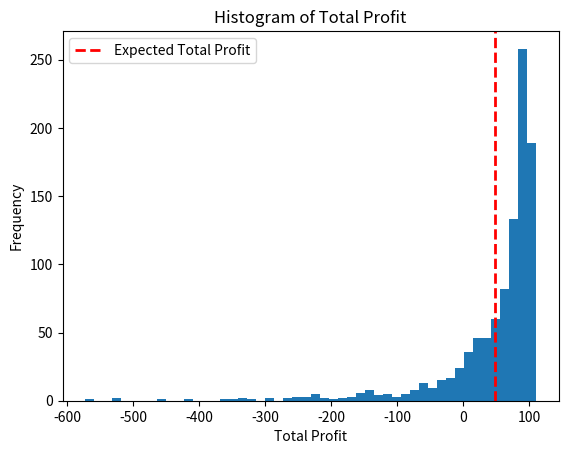

This chart was generated by the following Python code:
import numpy as np
import scipy as sp
import matplotlib.pyplot as plt

# We want to find the fee rate gamma that in expectation makes LPing profitable
# Market Proposer pays B, and Treasury will add B / (2 * (sqrt(2) - 1)) to open a market
# There will be 2 outcomes, O_1 and O_2, with initial probabilities 0.5 each
# The market will be settled with the final values p and 1 - p


def generate_price_paths(
    T: int = 30,  # 30 days, for monthly contracts
    n: int = 1000,  # number of paths to generate
    sigma: float = 0.01,  # 1% daily volatility
    P_0: float = 1000,  # initial price
):
    """
    Generate n price paths from Geometric Brownian Motion.
    mu is set according to sigma to make path martingale.
    """
    P = np.zeros((n, T))

    for i in range(n):
        z = np.cumsum(np.random.normal(0, sigma, T))
        P[i] = P_0 * np.exp(z - (sigma**2) * np.arange(T) / 2)

    return P


def get_L(B):
    return B / (2 * (np.sqrt(2) - 1))


def get_S(
    P: float = 1000,  # price at maturity
    P_0: float = 1000,  # initial price
    delta: int = 1,  # delta
    up: bool = True,  # whether given outcome token is up or down
):
    """
    Calculate the redemption value of S, the derivative, based on given parameters.
    """
    if up:
        return max(0, min(1, 0.5 * (1 + delta * (P - P_0) / P_0)))
    else:
        return max(0, min(1, 0.5 * (1 - delta * (P - P_0) / P_0)))


def get_LP_value(
    B: float = 1000,  # payment from proposer
    S: float = 0.5,  # redemption value of S
):
    """
    Calculate the value of LP's position given the redemption value of S.
    Value = L * (2 * sqrt(S) - S + 2 * sqrt(1 - S) - (1 - S))
    """
    L = get_L(B)
    return L * (2 * np.sqrt(S) + 2 * np.sqrt(1 - S) - 1)


def get_LP_loss(B, S):
    return get_LP_value(B, 0.5) - get_LP_value(B, S)


def get_LP_losses(
    P,  # price paths
    B: float = 1000,  # payment from proposer
    delta: int = 1,  # delta
):
    """
    P is n by T array where n is the number of paths and T is the number of time steps
    for each time step, calculate the LP's loss, then take the summation
    return the array of losses
    """
    n, T = P.shape
    losses = np.zeros(n)
    for i in range(n):
        losses[i] = get_LP_loss(
            B, get_S(P[i, T - 1], P_0=P[i, 0], delta=delta, up=True)
        )

    return losses


def get_swap_fee_earnings(
    P,  # price paths
    B: float = 1000,  # payment from proposer
    delta: int = 1,  # delta
    gamma: float = 0.01,  # fee rate
):
    """
    P is n by T array where n is the number of paths and T is the number of time steps
    for each time step, calculate the swap fee earnings, then take the summation
    volume = L * (sqrt(S_t) - sqrt(S_{t-1})) + L * (sqrt(1 - S_t) - sqrt(1 - S_{t-1}))
    fee_earned = gamma * volume
    return the array of fee_earned
    """
    n, T = P.shape
    fee_earned = np.zeros(n)
    for i in range(n):
        for t in range(1, T):
            S_current = get_S(P[i, t], P_0=P[i, 0], delta=delta, up=True)
            S_prev = get_S(P[i, t - 1], P_0=P[i, 0], delta=delta, up=True)
            volume = get_L(B) * (
                abs(np.sqrt(S_current) - np.sqrt(S_prev))
                + abs(np.sqrt(1 - S_current) - np.sqrt(1 - S_prev))
            )
            fee_earned[i] += gamma * volume

    return fee_earned


def main():
    # parameters
    B = 10000
    delta = 1
    gamma = 0.005
    k = 1 # share of proposer among all swap fee earnings
    T = 30 * 24
    n = 1000
    sigma = 0.02 / np.sqrt(24)
    P_0 = 1000

    # generate price paths
    P = generate_price_paths(T, n, sigma, P_0)

    # calculate LP losses
    LP_losses = get_LP_losses(P, B, delta)

    # calculate swap fee earnings
    fee_earned = k * get_swap_fee_earnings(P, B, delta, gamma)

    # calculate total profit
    total_profit = fee_earned - LP_losses

    # plot the histogram of total profit
    plt.hist(total_profit, bins=50)
    expected_total_profit = np.mean(total_profit)
    plt.axvline(
        expected_total_profit, color="r", linestyle="dashed", linewidth=2
    )  # add the expected total profit line
    plt.legend(["Expected Total Profit"])
    plt.xlabel("Total Profit")
    plt.ylabel("Frequency")
    plt.title("Histogram of Total Profit")
    plt.show()

    # calculate the expected total profit
    expected_total_profit = np.mean(total_profit)
    print(f"Expected Total Profit: {expected_total_profit}")


if __name__ == "__main__":
    main()
